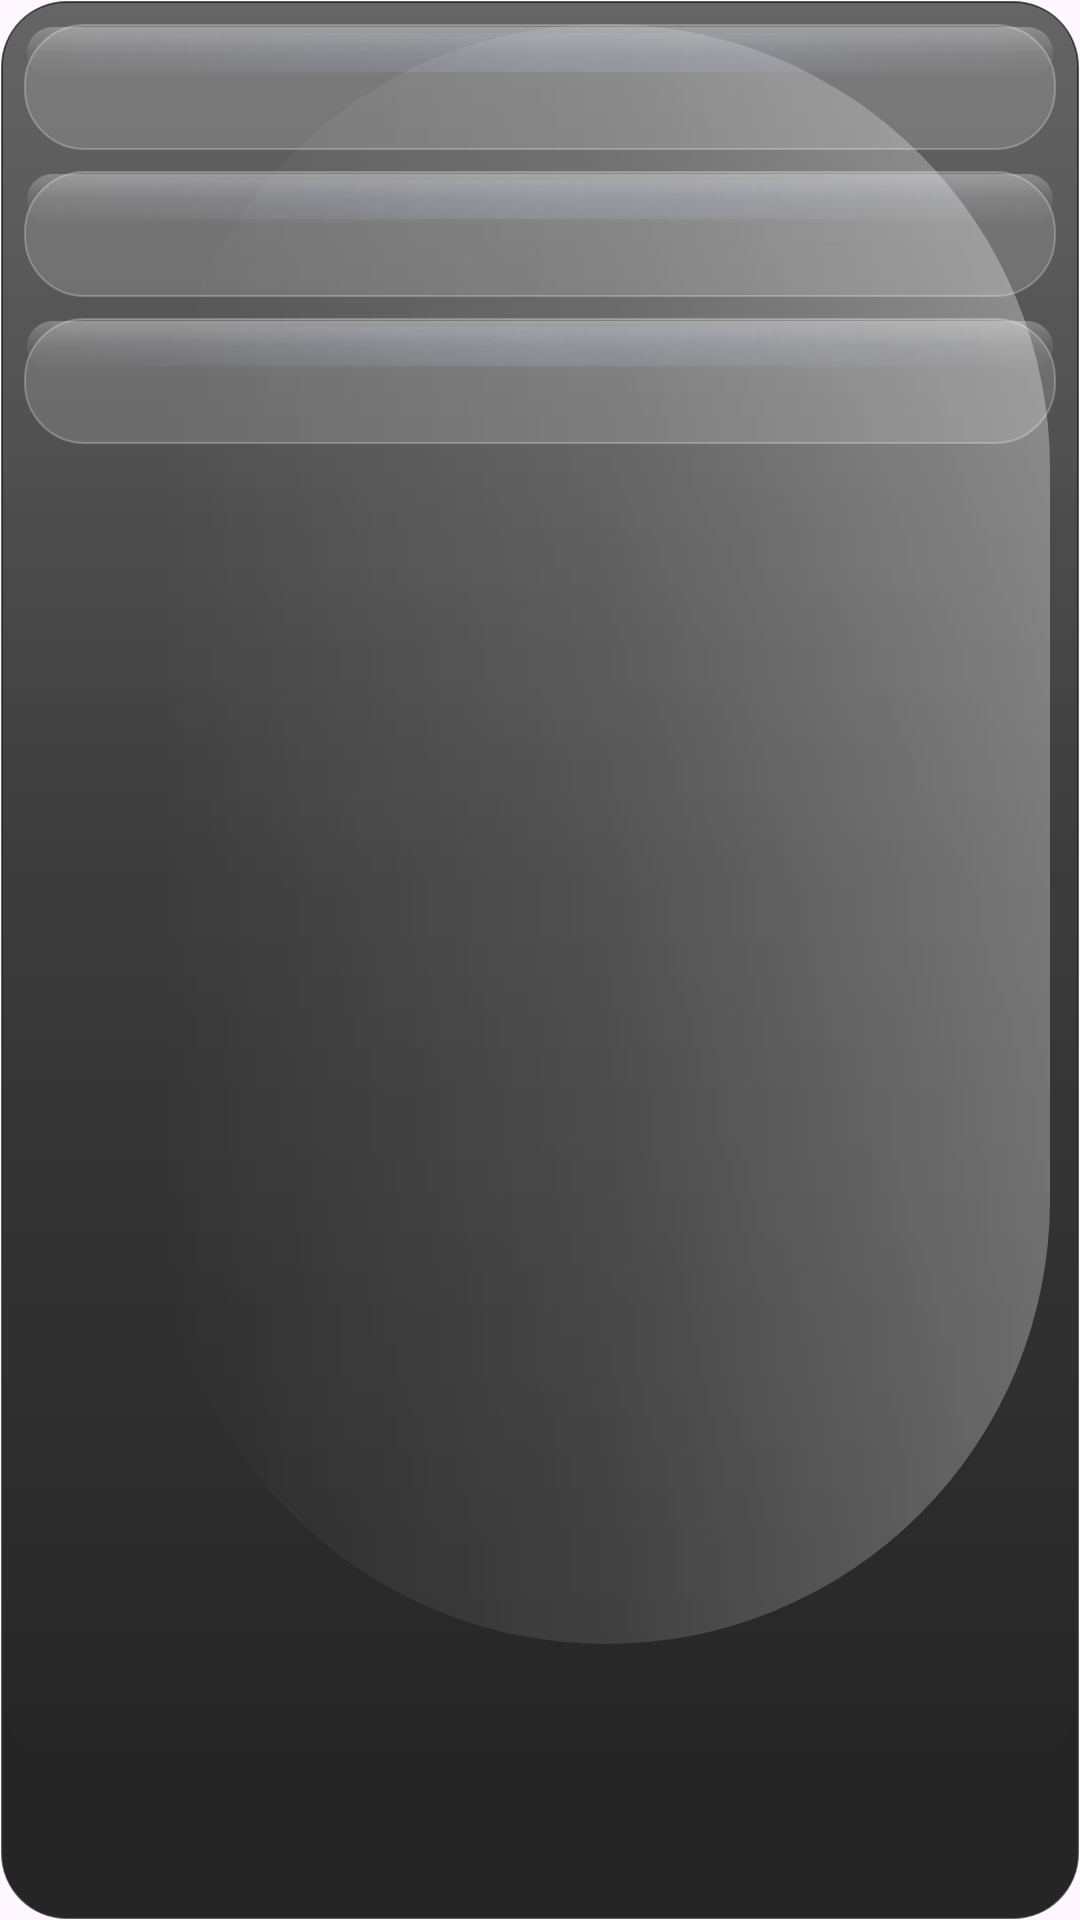

Here is an Android app screen rendered from its layout file. Give the layout XML and the strings, colors and styles it references.
<!-- AndroidManifest.xml: application theme Theme.HeBao -->
<!-- res/layout/layout_custom_popup.xml -->
<?xml version="1.0" encoding="utf-8"?>
<LinearLayout
    xmlns:android="http://schemas.android.com/apk/res/android"
    android:id="@+id/popupContainer"
    android:layout_width="match_parent"
    android:layout_height="wrap_content"
    android:background="@drawable/bg_flat_popup"
    android:orientation="vertical"
    android:paddingLeft="8dp"
    android:paddingTop="8dp"
    android:paddingRight="8dp"
    android:paddingBottom="8dp"
    android:clipToPadding="false"
    android:animateLayoutChanges="true"
    android:elevation="18dp">

    <TextView
        android:id="@+id/menuOpen"
        android:layout_width="match_parent"
        android:layout_height="42dp"
        android:layout_marginBottom="7dp"
        android:gravity="center_vertical"
        android:paddingLeft="16dp"
        android:paddingRight="16dp"
        android:textColor="#F7F7F7"
        android:textSize="13sp"
        android:textStyle="normal"
        android:background="@drawable/bg_popup_capsule"
        android:clickable="true"
        android:focusable="true"/>

    <TextView
        android:id="@+id/menuEdit"
        android:layout_width="match_parent"
        android:layout_height="42dp"
        android:layout_marginBottom="7dp"
        android:gravity="center_vertical"
        android:paddingLeft="16dp"
        android:paddingRight="16dp"
        android:textColor="#F7F7F7"
        android:textSize="13sp"
        android:textStyle="bold"
        android:background="@drawable/bg_popup_capsule"
        android:clickable="true"
        android:focusable="true"/>

    <TextView
        android:id="@+id/menuTheme"
        android:layout_width="match_parent"
        android:layout_height="42dp"
        android:gravity="center_vertical"
        android:paddingLeft="16dp"
        android:paddingRight="16dp"
        android:textColor="#F7F7F7"
        android:textSize="13sp"
        android:textStyle="normal"
        android:background="@drawable/bg_popup_capsule"
        android:clickable="true"
        android:focusable="true"/>

</LinearLayout>
<!-- resources referenced by this layout -->
<resources>
  <!-- drawable bg_flat_popup (drawable) -->
  <?xml version="1.0" encoding="utf-8"?>
  <layer-list xmlns:android="http://schemas.android.com/apk/res/android">
  
      
      <item>
          <shape>
              <solid android:color="#F01E1E1E" />
              <stroke
                  android:width="0.8dp"
                  android:color="#42FFFFFF" />
              <corners android:radius="22dp" />
          </shape>
      </item>
  
      
      <item
          android:left="1dp"
          android:top="1dp"
          android:right="1dp"
          android:bottom="52dp">
          <shape>
              <gradient
                  android:angle="270"
                  android:startColor="#46FFFFFF"
                  android:centerColor="#18FFFFFF"
                  android:endColor="#00FFFFFF" />
              <corners android:radius="21dp" />
          </shape>
      </item>
  
      
      <item
          android:left="54dp"
          android:top="8dp"
          android:right="10dp"
          android:bottom="92dp">
          <shape>
              <gradient
                  android:angle="0"
                  android:startColor="#00FFFFFF"
                  android:centerColor="#1FFFFFFF"
                  android:endColor="#55FFFFFF" />
              <corners android:radius="999dp" />
          </shape>
      </item>
  
      
      <item
          android:left="1dp"
          android:top="72dp"
          android:right="1dp"
          android:bottom="1dp">
          <shape>
              <gradient
                  android:angle="90"
                  android:startColor="#22000000"
                  android:endColor="#00000000" />
              <corners android:radius="21dp" />
          </shape>
      </item>
  
  </layer-list>
  <!-- drawable bg_popup_capsule (drawable) -->
  <?xml version="1.0" encoding="utf-8"?>
  <ripple xmlns:android="http://schemas.android.com/apk/res/android"
      android:color="#2AFFFFFF">
  
      <item>
          <layer-list>
  
              <item>
                  <shape>
                      <solid android:color="#26FFFFFF" />
                      <stroke
                          android:width="0.7dp"
                          android:color="#40FFFFFF" />
                      <corners android:radius="20dp" />
                  </shape>
              </item>
  
              <item
                  android:left="1dp"
                  android:top="1dp"
                  android:right="1dp"
                  android:bottom="24dp">
                  <shape>
                      <gradient
                          android:angle="270"
                          android:startColor="#46FFFFFF"
                          android:centerColor="#16FFFFFF"
                          android:endColor="#00FFFFFF" />
                      <corners android:radius="19dp" />
                  </shape>
              </item>
  
              <item
                  android:left="8dp"
                  android:top="3dp"
                  android:right="8dp"
                  android:bottom="26dp">
                  <shape>
                      <gradient
                          android:angle="0"
                          android:startColor="#00FFFFFF"
                          android:centerColor="#24B7D0FF"
                          android:endColor="#00FFFFFF" />
                      <corners android:radius="999dp" />
                  </shape>
              </item>
  
          </layer-list>
      </item>
  
  </ripple>
  <style name="Theme.HeBao" parent="Base.Theme.HeBao" />
  <style name="Base.Theme.HeBao" parent="Theme.Material3.DayNight.NoActionBar">
          
          
      </style>
</resources>
